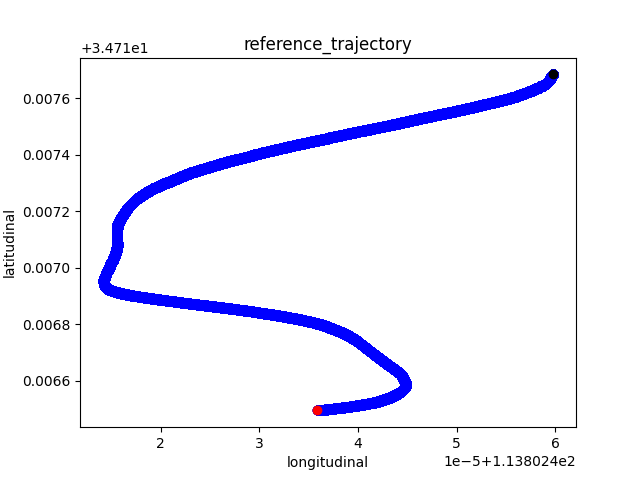

Source data for this figure (header and first rows):
113.8024598, 34.7176843, -178.69804200000002, 0.0
113.8, 34.72, -178.7, 0.6662
113.8, 34.72, -178.7, 0.6662
113.8, 34.72, -178.7, 0.6662
113.8, 34.72, -178.7, 0.6662
113.8, 34.72, -178.7, 0.6662
113.8, 34.72, -178.7, 0.6662
113.8, 34.72, -178.7, 0.6662
113.8, 34.72, -178.7, 0.6662
113.8, 34.72, -178.7, 0.6772
113.8, 34.72, -178.7, 0.6772
113.8, 34.72, -178.7, 0.6772
113.8, 34.72, -178.7, 0.6772
113.8, 34.72, -178.7, 0.6772
113.8, 34.72, -178.7, 0.6772
113.8, 34.72, -178.7, 0.6772
113.8, 34.72, -178.7, 0.6772
113.8, 34.72, -178.7, 0.6992
113.8, 34.72, -178.7, 0.6992
113.8, 34.72, -178.7, 0.6992
113.8, 34.72, -178.7, 0.6992
113.8, 34.72, -178.7, 0.6992
113.8, 34.72, -178.7, 0.6992
113.8, 34.72, -178.7, 0.6992
113.8, 34.72, -178.7, 0.6992
113.8, 34.72, -178.7, 0.7211
113.8, 34.72, -178.7, 0.7211
113.8, 34.72, -178.7, 0.7211
113.8, 34.72, -178.7, 0.7211
113.8, 34.72, -178.7, 0.7211
113.8, 34.72, -178.7, 0.7211
113.8, 34.72, -178.7, 0.7211
113.8, 34.72, -178.7, 0.7211
113.8, 34.72, -178.7, 0.7431
113.8, 34.72, -178.7, 0.7431
113.8, 34.72, -178.7, 0.7431
113.8, 34.72, -178.7, 0.7431
113.8, 34.72, -178.7, 0.7431
113.8, 34.72, -178.7, 0.7431
113.8, 34.72, -178.7, 0.7431
113.8, 34.72, -178.7, 0.7431
113.8, 34.72, -178.7, 0.7541
113.8, 34.72, -178.7, 0.7541
113.8, 34.72, -178.7, 0.7541
113.8, 34.72, -178.7, 0.7541
113.8, 34.72, -178.7, 0.7541
113.8, 34.72, -178.7, 0.7541
113.8, 34.72, -178.7, 0.7541
113.8, 34.72, -178.7, 0.7541
113.8, 34.72, -178.7, 0.787
113.8, 34.72, -178.7, 0.787
113.8, 34.72, -178.7, 0.787
113.8, 34.72, -178.7, 0.787
113.8, 34.72, -178.7, 0.787
113.8, 34.72, -178.7, 0.787
113.8, 34.72, -178.7, 0.787
113.8, 34.72, -178.7, 0.787
113.8, 34.72, -178.7, 0.798
113.8, 34.72, -178.7, 0.798
113.8, 34.72, -178.7, 0.798
113.8, 34.72, -178.7, 0.798
... 43,412 more rows
